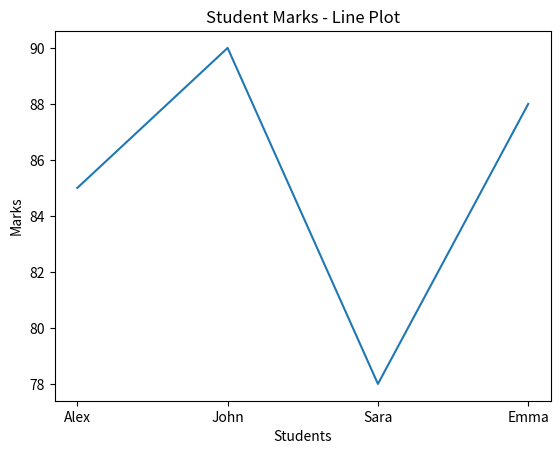
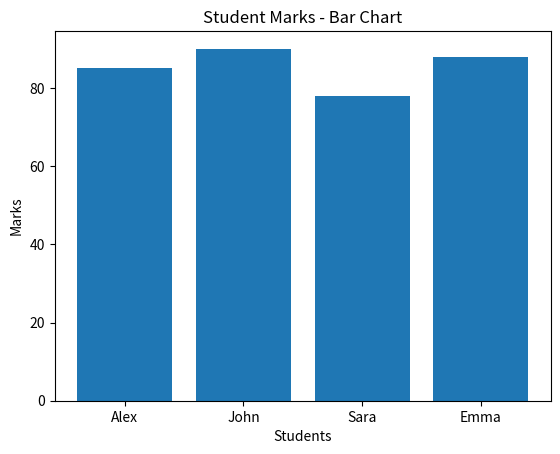
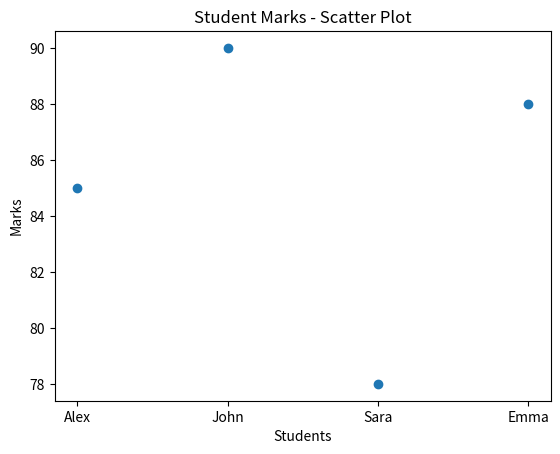
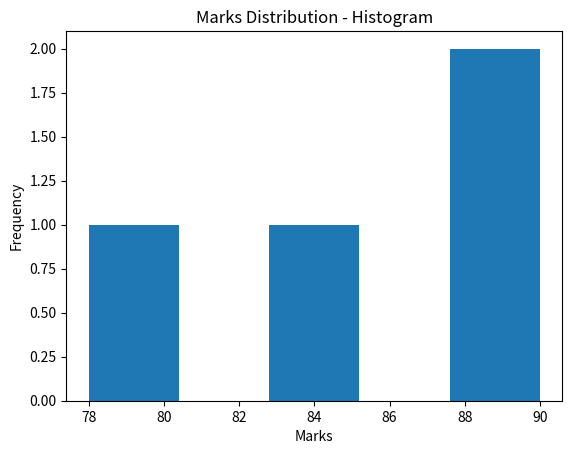

Reproduce these figures in Python, in order.
# STEP 1: Import required libraries
import matplotlib.pyplot as plt
import numpy as np
 
 
# STEP 2: Create a basic dataset
students = ["Alex", "John", "Sara", "Emma"]
marks = [85, 90, 78, 88]
 
 
# STEP 3: Line Plot
plt.figure()
plt.plot(students, marks)
plt.xlabel("Students")
plt.ylabel("Marks")
plt.title("Student Marks - Line Plot")
plt.show()
 
 
# STEP 4: Bar Chart
plt.figure()
plt.bar(students, marks)
plt.xlabel("Students")
plt.ylabel("Marks")
plt.title("Student Marks - Bar Chart")
plt.show()
 
 
# STEP 5: Scatter Plot
plt.figure()
plt.scatter(students, marks)
plt.xlabel("Students")
plt.ylabel("Marks")
plt.title("Student Marks - Scatter Plot")
plt.show()
 
 
# STEP 6: Histogram
plt.figure()
plt.hist(marks, bins=5)
plt.xlabel("Marks")
plt.ylabel("Frequency")
plt.title("Marks Distribution - Histogram")
plt.show()